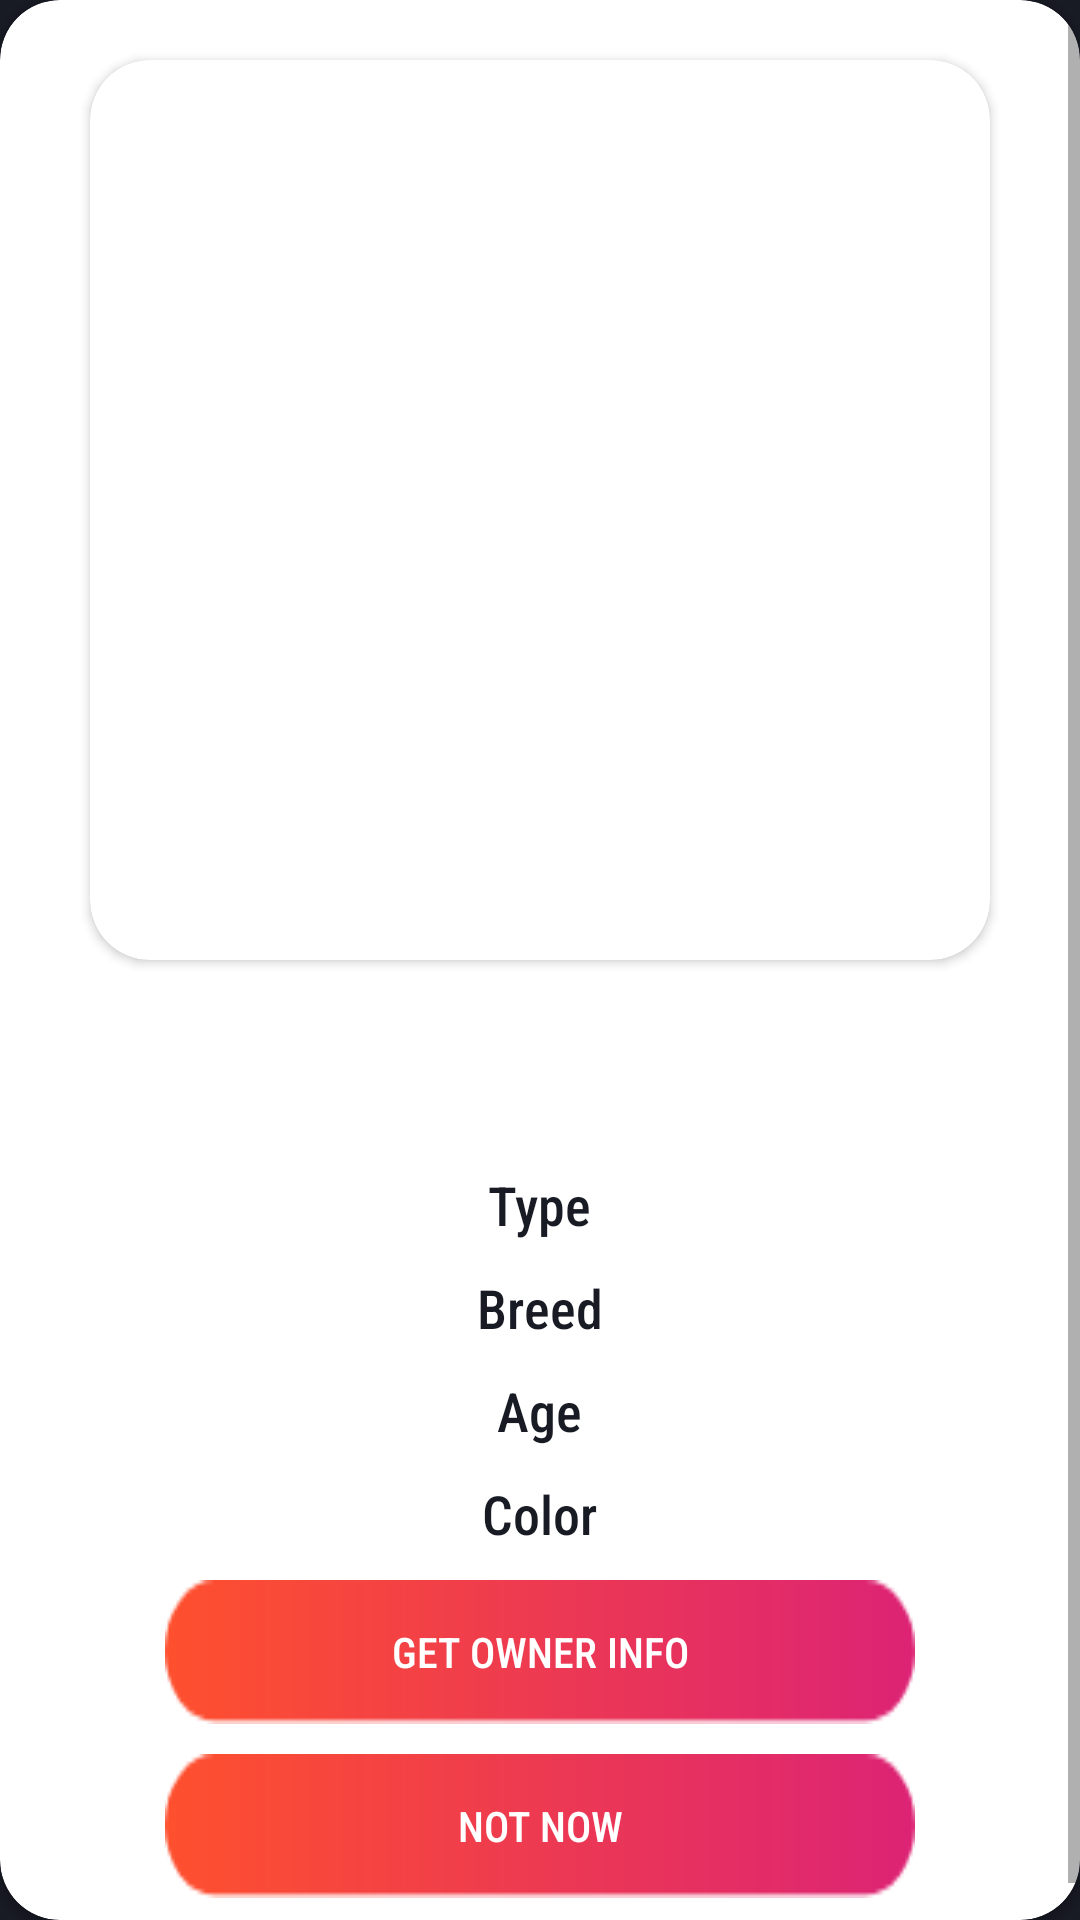

Android layout source for this screen:
<!-- AndroidManifest.xml: application theme AppTheme -->
<!-- res/layout/profilepopup.xml -->
<?xml version="1.0" encoding="utf-8"?>
<LinearLayout xmlns:android="http://schemas.android.com/apk/res/android"
    xmlns:app="http://schemas.android.com/apk/res-auto"
    android:layout_width="match_parent"
    android:layout_height="wrap_content"
    android:background="@color/colorPrimaryDark"
    android:orientation="vertical">

    <androidx.cardview.widget.CardView
        android:layout_width="match_parent"
        android:layout_height="match_parent"
        app:cardCornerRadius="20dp">

        <ScrollView
            android:layout_width="match_parent"
            android:layout_height="match_parent">

            <LinearLayout
                android:layout_width="match_parent"
                android:layout_height="match_parent"
                android:orientation="vertical">

                <androidx.cardview.widget.CardView
                    android:layout_width="300dp"
                    android:layout_height="300dp"
                    android:layout_gravity="center"
                    android:layout_margin="20dp"
                    android:elevation="10dp"
                    app:cardCornerRadius="20dp">

                    <ImageView
                        android:id="@+id/pPetImg"
                        android:layout_width="match_parent"
                        android:layout_height="match_parent"
                        android:scaleType="centerCrop"
                        android:src="@drawable/pet" />
                </androidx.cardview.widget.CardView>

                <TextView
                    android:id="@+id/pName"
                    android:layout_width="wrap_content"
                    android:layout_height="wrap_content"
                    android:layout_gravity="center"
                    android:layout_marginTop="10dp"
                    android:fontFamily="sans-serif-condensed-medium"
                    android:textColor="@color/colorPrimaryDark"
                    android:textSize="22dp" />

                <TextView
                    android:id="@+id/pType"
                    android:layout_width="wrap_content"
                    android:layout_height="wrap_content"
                    android:layout_gravity="center"
                    android:layout_marginTop="10dp"
                    android:fontFamily="sans-serif-condensed-medium"
                    android:text="Type"
                    android:textColor="@color/colorPrimaryDark"
                    android:textSize="18dp" />

                <TextView
                    android:id="@+id/pBreed"
                    android:layout_width="wrap_content"
                    android:layout_height="wrap_content"
                    android:layout_gravity="center"
                    android:layout_marginTop="10dp"
                    android:fontFamily="sans-serif-condensed-medium"
                    android:text="Breed"
                    android:textColor="@color/colorPrimaryDark"
                    android:textSize="18dp" />

                <TextView
                    android:id="@+id/pAge"
                    android:layout_width="wrap_content"
                    android:layout_height="wrap_content"
                    android:layout_gravity="center"
                    android:layout_marginTop="10dp"
                    android:fontFamily="sans-serif-condensed-medium"
                    android:text="Age"
                    android:textColor="@color/colorPrimaryDark"
                    android:textSize="18dp" />

                <TextView
                    android:id="@+id/pColor"
                    android:layout_width="wrap_content"
                    android:layout_height="wrap_content"
                    android:layout_gravity="center"
                    android:layout_marginTop="10dp"
                    android:fontFamily="sans-serif-condensed-medium"
                    android:text="Color"
                    android:textColor="@color/colorPrimaryDark"
                    android:textSize="18dp" />

                <Button
                    android:id="@+id/pGetInfo"
                    android:layout_width="wrap_content"
                    android:layout_height="wrap_content"
                    android:layout_gravity="center"
                    android:layout_marginTop="10dp"
                    android:background="@drawable/btnbg33"
                    android:fontFamily="sans-serif-condensed-medium"
                    android:text="Get Owner Info"
                    android:textColor="@color/colorWhite" />

                <Button
                    android:id="@+id/pDismiss"
                    android:layout_width="wrap_content"
                    android:layout_height="wrap_content"
                    android:layout_gravity="center"
                    android:layout_marginTop="10dp"
                    android:layout_marginBottom="20dp"
                    android:background="@drawable/btnbg33"
                    android:fontFamily="sans-serif-condensed-medium"
                    android:text="Not Now"
                    android:textColor="@color/colorWhite" />

            </LinearLayout>
        </ScrollView>
    </androidx.cardview.widget.CardView>

</LinearLayout>
<!-- resources referenced by this layout -->
<resources>
  <color name="colorPrimaryDark">#181A24</color>
  <color name="colorWhite">#FFFFFF</color>
  <!-- drawable btnbg33: png bitmap (drawable-v24, 1654 bytes) -->
  <style name="AppTheme" parent="Theme.AppCompat.Light.NoActionBar">
          
          <item name="colorPrimary">@color/colorPrimary</item>
          <item name="colorPrimaryDark">@color/colorPrimaryDark</item>
          <item name="colorAccent">@color/colorAccent</item>
          <item name="android:windowContentTransitions">true</item>
  
  
  
  
  
      </style>
  <color name="colorPrimary">#262938</color>
  <color name="colorAccent">#FF4081</color>
</resources>
